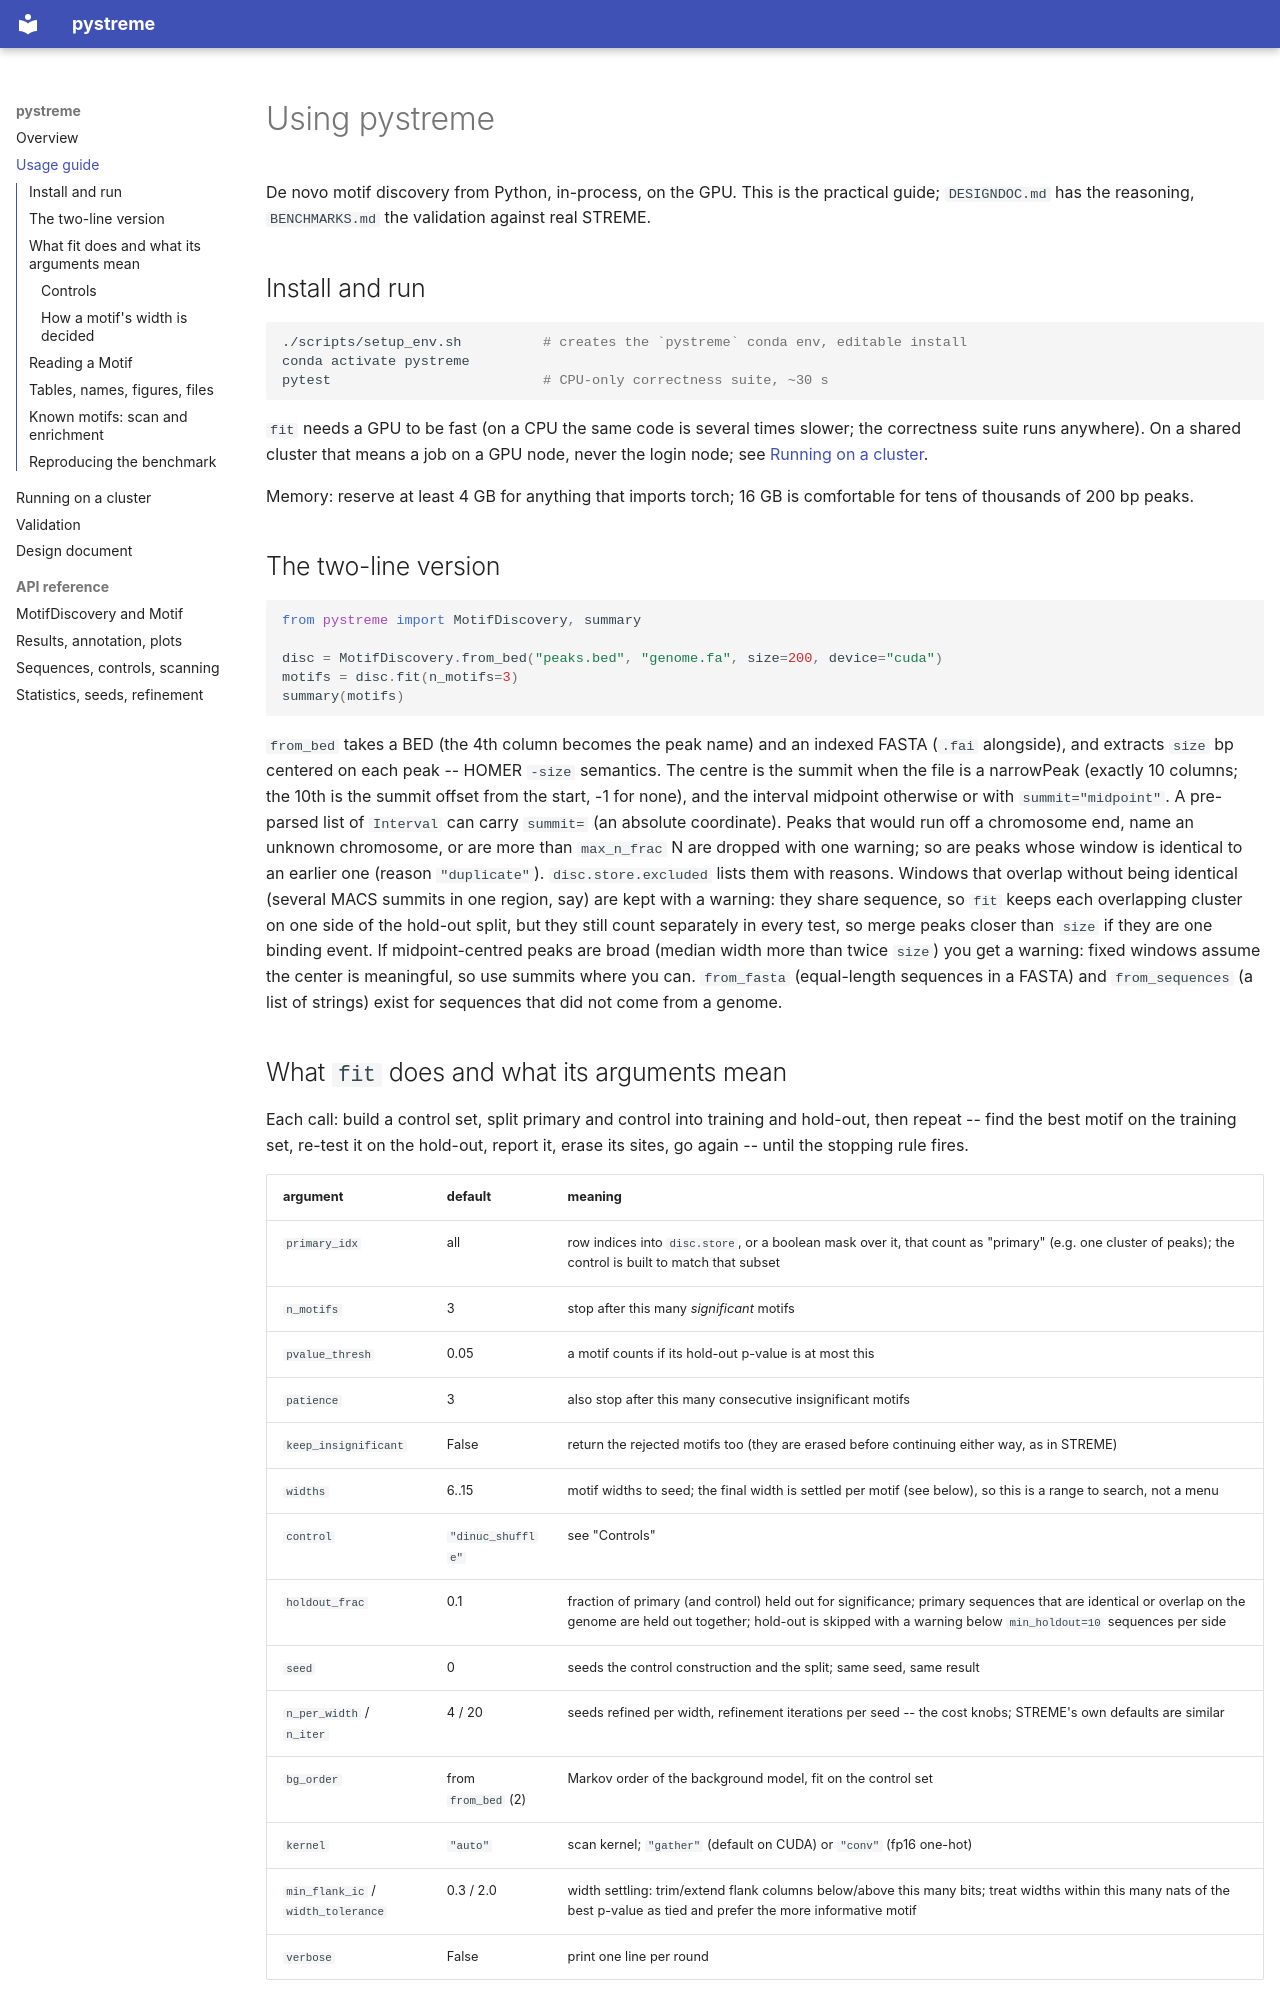

repository: vmindel/pystreme · page: usage/index.html · generator: mkdocs

# Using pystreme

De novo motif discovery from Python, in-process, on the GPU. This is the
practical guide; `DESIGNDOC.md` has the reasoning, `BENCHMARKS.md` the
validation against real STREME.

## Install and run

```bash
./scripts/setup_env.sh          # creates the `pystreme` conda env, editable install
conda activate pystreme
pytest                          # CPU-only correctness suite, ~30 s
```

`fit` needs a GPU to be fast (on a CPU the same code is several times
slower; the correctness suite runs anywhere). On a shared cluster that
means a job on a GPU node, never the login node; see
[Running on a cluster](cluster.md).

Memory: reserve at least 4 GB for anything that imports torch; 16 GB is
comfortable for tens of thousands of 200 bp peaks.

## The two-line version

```python
from pystreme import MotifDiscovery, summary

disc = MotifDiscovery.from_bed("peaks.bed", "genome.fa", size=200, device="cuda")
motifs = disc.fit(n_motifs=3)
summary(motifs)
```

`from_bed` takes a BED (the 4th column becomes the peak name) and an
indexed FASTA (`.fai` alongside), and extracts `size` bp centered on each
peak -- HOMER `-size` semantics. The centre is the summit when the file is
a narrowPeak (exactly 10 columns; the 10th is the summit offset from the
start, -1 for none), and the interval midpoint otherwise or with
`summit="midpoint"`. A pre-parsed list of `Interval` can carry `summit=`
(an absolute coordinate). Peaks that would run off a chromosome end, name
an unknown chromosome, or are more than `max_n_frac` N are dropped with
one warning; so are peaks whose window is identical to an earlier one
(reason `"duplicate"`). `disc.store.excluded` lists them with reasons.
Windows that overlap without being identical (several MACS summits in one
region, say) are kept with a warning: they share sequence, so `fit` keeps
each overlapping cluster on one side of the hold-out split, but they
still count separately in every test, so merge peaks closer than `size`
if they are one binding event. If midpoint-centred peaks are broad
(median width more than twice `size`) you get a warning: fixed windows
assume the center is meaningful, so use summits where you can. `from_fasta` (equal-length sequences in a FASTA) and `from_sequences`
(a list of strings) exist for sequences that did not come from a genome.

## What `fit` does and what its arguments mean

Each call: build a control set, split primary and control into training
and hold-out, then repeat -- find the best motif on the training set,
re-test it on the hold-out, report it, erase its sites, go again -- until
the stopping rule fires.

| argument | default | meaning |
|---|---|---|
| `primary_idx` | all | row indices into `disc.store`, or a boolean mask over it, that count as "primary" (e.g. one cluster of peaks); the control is built to match that subset |
| `n_motifs` | 3 | stop after this many *significant* motifs |
| `pvalue_thresh` | 0.05 | a motif counts if its hold-out p-value is at most this |
| `patience` | 3 | also stop after this many consecutive insignificant motifs |
| `keep_insignificant` | False | return the rejected motifs too (they are erased before continuing either way, as in STREME) |
| `widths` | 6..15 | motif widths to seed; the final width is settled per motif (see below), so this is a range to search, not a menu |
| `control` | `"dinuc_shuffle"` | see "Controls" |
| `holdout_frac` | 0.1 | fraction of primary (and control) held out for significance; primary sequences that are identical or overlap on the genome are held out together; hold-out is skipped with a warning below `min_holdout=10` sequences per side |
| `seed` | 0 | seeds the control construction and the split; same seed, same result |
| `n_per_width` / `n_iter` | 4 / 20 | seeds refined per width, refinement iterations per seed -- the cost knobs; STREME's own defaults are similar |
| `bg_order` | from `from_bed` (2) | Markov order of the background model, fit on the control set |
| `kernel` | `"auto"` | scan kernel; `"gather"` (default on CUDA) or `"conv"` (fp16 one-hot) |
| `min_flank_ic` / `width_tolerance` | 0.3 / 2.0 | width settling: trim/extend flank columns below/above this many bits; treat widths within this many nats of the best p-value as tied and prefer the more informative motif |
| `verbose` | False | print one line per round |

The constructor (`MotifDiscovery(store, widths=..., control=...,
holdout_frac=..., revcomp=..., seed=...)`, and hence `from_bed(...,
widths=...)`) sets per-object defaults for the same names.
